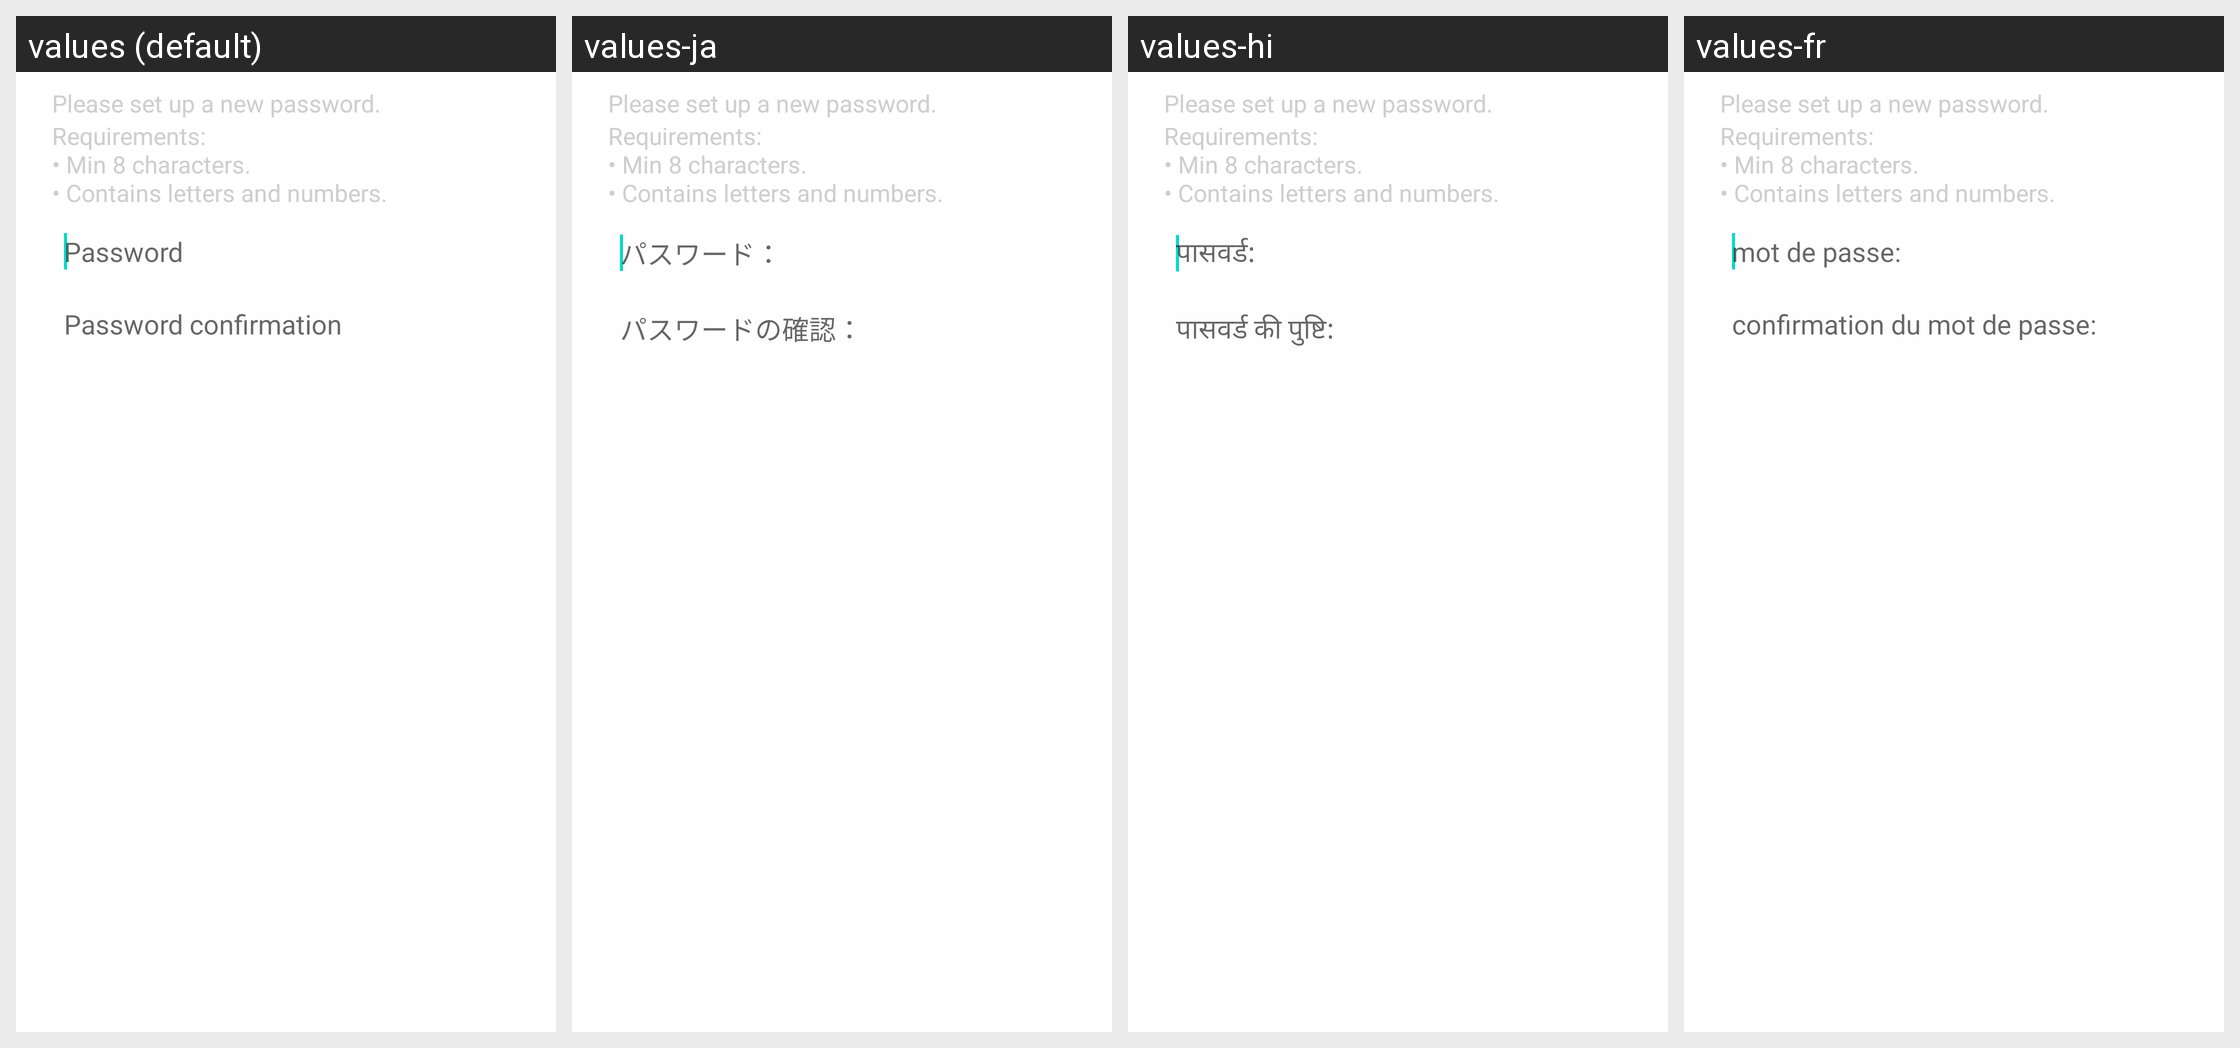

This grid shows one Android layout under several languages. Give, for every string resource on the screen, its name, the default text and each shown locale's text.
Android screen res/layout/change_pass_dialog_fragment.xml rendered under 4 locales, left to right: values (default), values-ja, values-hi, values-fr. Device: Nexus 5 (rendered at 1080×1920; each locale shown at half size, 540×960, under a caption strip naming it); theme Theme.MaterialComponents.DayNight.NoActionBar.
Other locales in the repository, not shown: values-af, values-ar, values-bg, values-cs, values-da, values-de, values-el, values-es, values-es-rES, values-fi, values-gl, values-he, values-hr, values-hu, values-hy, values-it, values-km, values-ko, values-nl, values-pl, values-pt, values-pt-rBR, values-ro, values-ru, values-sk, values-sl, values-sr, values-sv, values-tr, values-uk, values-zh-rCN.
Strings drawn on this screen, with the default value and each locale's value (text and hints the layout hard-codes, and strings that could not be matched under every locale, appear in the picture but are not listed):

intro_pass_description
  values: Please set up a new password.
  values-ja: Please set up a new password.  [not translated; the default value is used]
  values-hi: Please set up a new password.  [not translated; the default value is used]
  values-fr: Please set up a new password.  [not translated; the default value is used]

password_requirements
  values: Requirements:
      • Min 8 characters.
      • Contains letters and numbers.
  values-ja: Requirements:
      • Min 8 characters.
      • Contains letters and numbers.  [not translated; the default value is used]
  values-hi: Requirements:
      • Min 8 characters.
      • Contains letters and numbers.  [not translated; the default value is used]
  values-fr: Requirements:
      • Min 8 characters.
      • Contains letters and numbers.  [not translated; the default value is used]

intro_pass
  values: Password
  values-ja: パスワード：
  values-hi: पासवर्ड:
  values-fr: mot de passe:

intro_pass_confirmation
  values: Password confirmation
  values-ja: パスワードの確認：
  values-hi: पासवर्ड की पुष्टि:
  values-fr: confirmation du mot de passe:
